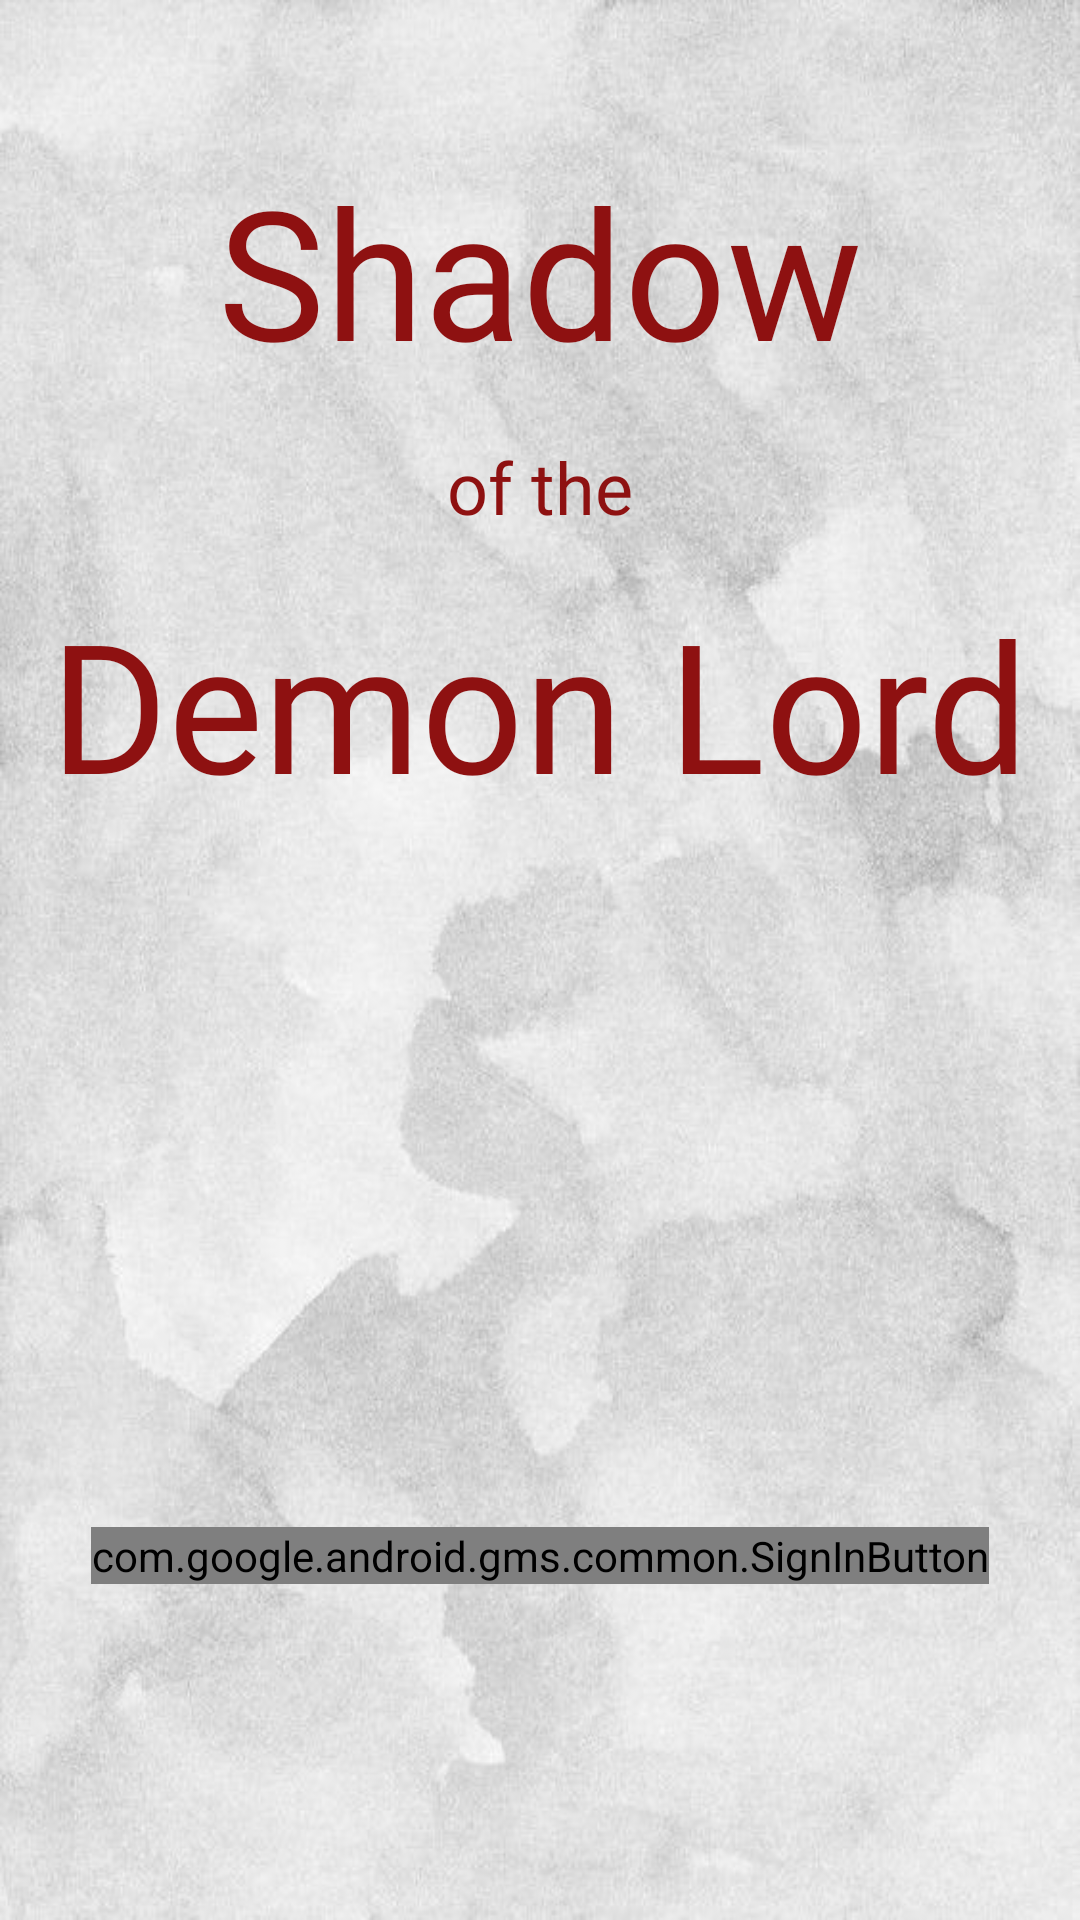

Android layout source for this screen:
<!-- AndroidManifest.xml: application theme Theme.Example_project -->
<!-- res/layout/activity_login.xml -->
<?xml version="1.0" encoding="utf-8"?>
<androidx.constraintlayout.widget.ConstraintLayout
    xmlns:android="http://schemas.android.com/apk/res/android"
    xmlns:app="http://schemas.android.com/apk/res-auto"
    xmlns:tools="http://schemas.android.com/tools"
    android:layout_width="match_parent"
    android:layout_height="match_parent"
    android:background="@drawable/background"
    tools:context=".ui.login.LoginActivity">

    <com.google.android.gms.common.SignInButton
        android:id="@+id/signInButton"
        android:layout_width="wrap_content"
        android:layout_height="wrap_content"
        android:layout_marginBottom="112dp"
        app:layout_constraintBottom_toBottomOf="parent"
        app:layout_constraintEnd_toEndOf="parent"
        app:layout_constraintStart_toStartOf="parent" />

    <TextView
        android:id="@+id/textView6"
        android:layout_width="wrap_content"
        android:layout_height="wrap_content"
        android:layout_marginTop="50dp"
        android:fontFamily="@font/joti_one"
        android:text="Shadow"
        android:textColor="#8E1111"
        android:textSize="60sp"
        app:layout_constraintEnd_toEndOf="parent"
        app:layout_constraintStart_toStartOf="parent"
        app:layout_constraintTop_toTopOf="parent" />

    <TextView
        android:id="@+id/textView7"
        android:layout_width="wrap_content"
        android:layout_height="wrap_content"
        android:layout_marginTop="16dp"
        android:fontFamily="@font/aclonica"
        android:text="of the"
        android:textColor="#8E1111"
        android:textSize="24sp"
        app:layout_constraintEnd_toEndOf="@+id/textView6"
        app:layout_constraintStart_toStartOf="@+id/textView6"
        app:layout_constraintTop_toBottomOf="@+id/textView6" />

    <TextView
        android:id="@+id/textView8"
        android:layout_width="wrap_content"
        android:layout_height="wrap_content"
        android:layout_marginTop="16dp"
        android:fontFamily="@font/joti_one"
        android:text="Demon Lord"
        android:textColor="#8E1111"
        android:textSize="60sp"
        app:layout_constraintEnd_toEndOf="@+id/textView7"
        app:layout_constraintStart_toStartOf="@+id/textView7"
        app:layout_constraintTop_toBottomOf="@+id/textView7" />

    <ImageView
        android:id="@+id/imageView"
        android:layout_width="247dp"
        android:layout_height="119dp"
        android:layout_marginTop="64dp"
        app:layout_constraintEnd_toEndOf="@+id/textView8"
        app:layout_constraintHorizontal_bias="0.504"
        app:layout_constraintStart_toStartOf="@+id/textView8"
        app:layout_constraintTop_toBottomOf="@+id/textView8"
        app:srcCompat="@drawable/shadow_skull" />

</androidx.constraintlayout.widget.ConstraintLayout>
<!-- resources referenced by this layout -->
<resources>
  <!-- drawable background: jpg bitmap (drawable, 57835 bytes) -->
  <style name="Theme.Example_project" parent="Theme.MaterialComponents.DayNight.DarkActionBar">
          
          <item name="colorPrimary">@color/purple_500</item>
          <item name="colorPrimaryVariant">@color/purple_700</item>
          <item name="colorOnPrimary">@color/white</item>
          
          <item name="colorSecondary">@color/teal_200</item>
          <item name="colorSecondaryVariant">@color/teal_700</item>
          <item name="colorOnSecondary">@color/black</item>
          
          <item name="android:statusBarColor">?attr/colorPrimaryVariant</item>
          
      </style>
  <color name="purple_500">#C1121F</color>
  <color name="purple_700">#780000</color>
  <color name="white">#FFFFFFFF</color>
  <color name="teal_200">#FF03DAC5</color>
  <color name="teal_700">#FF018786</color>
  <color name="black">#FF000000</color>
</resources>
